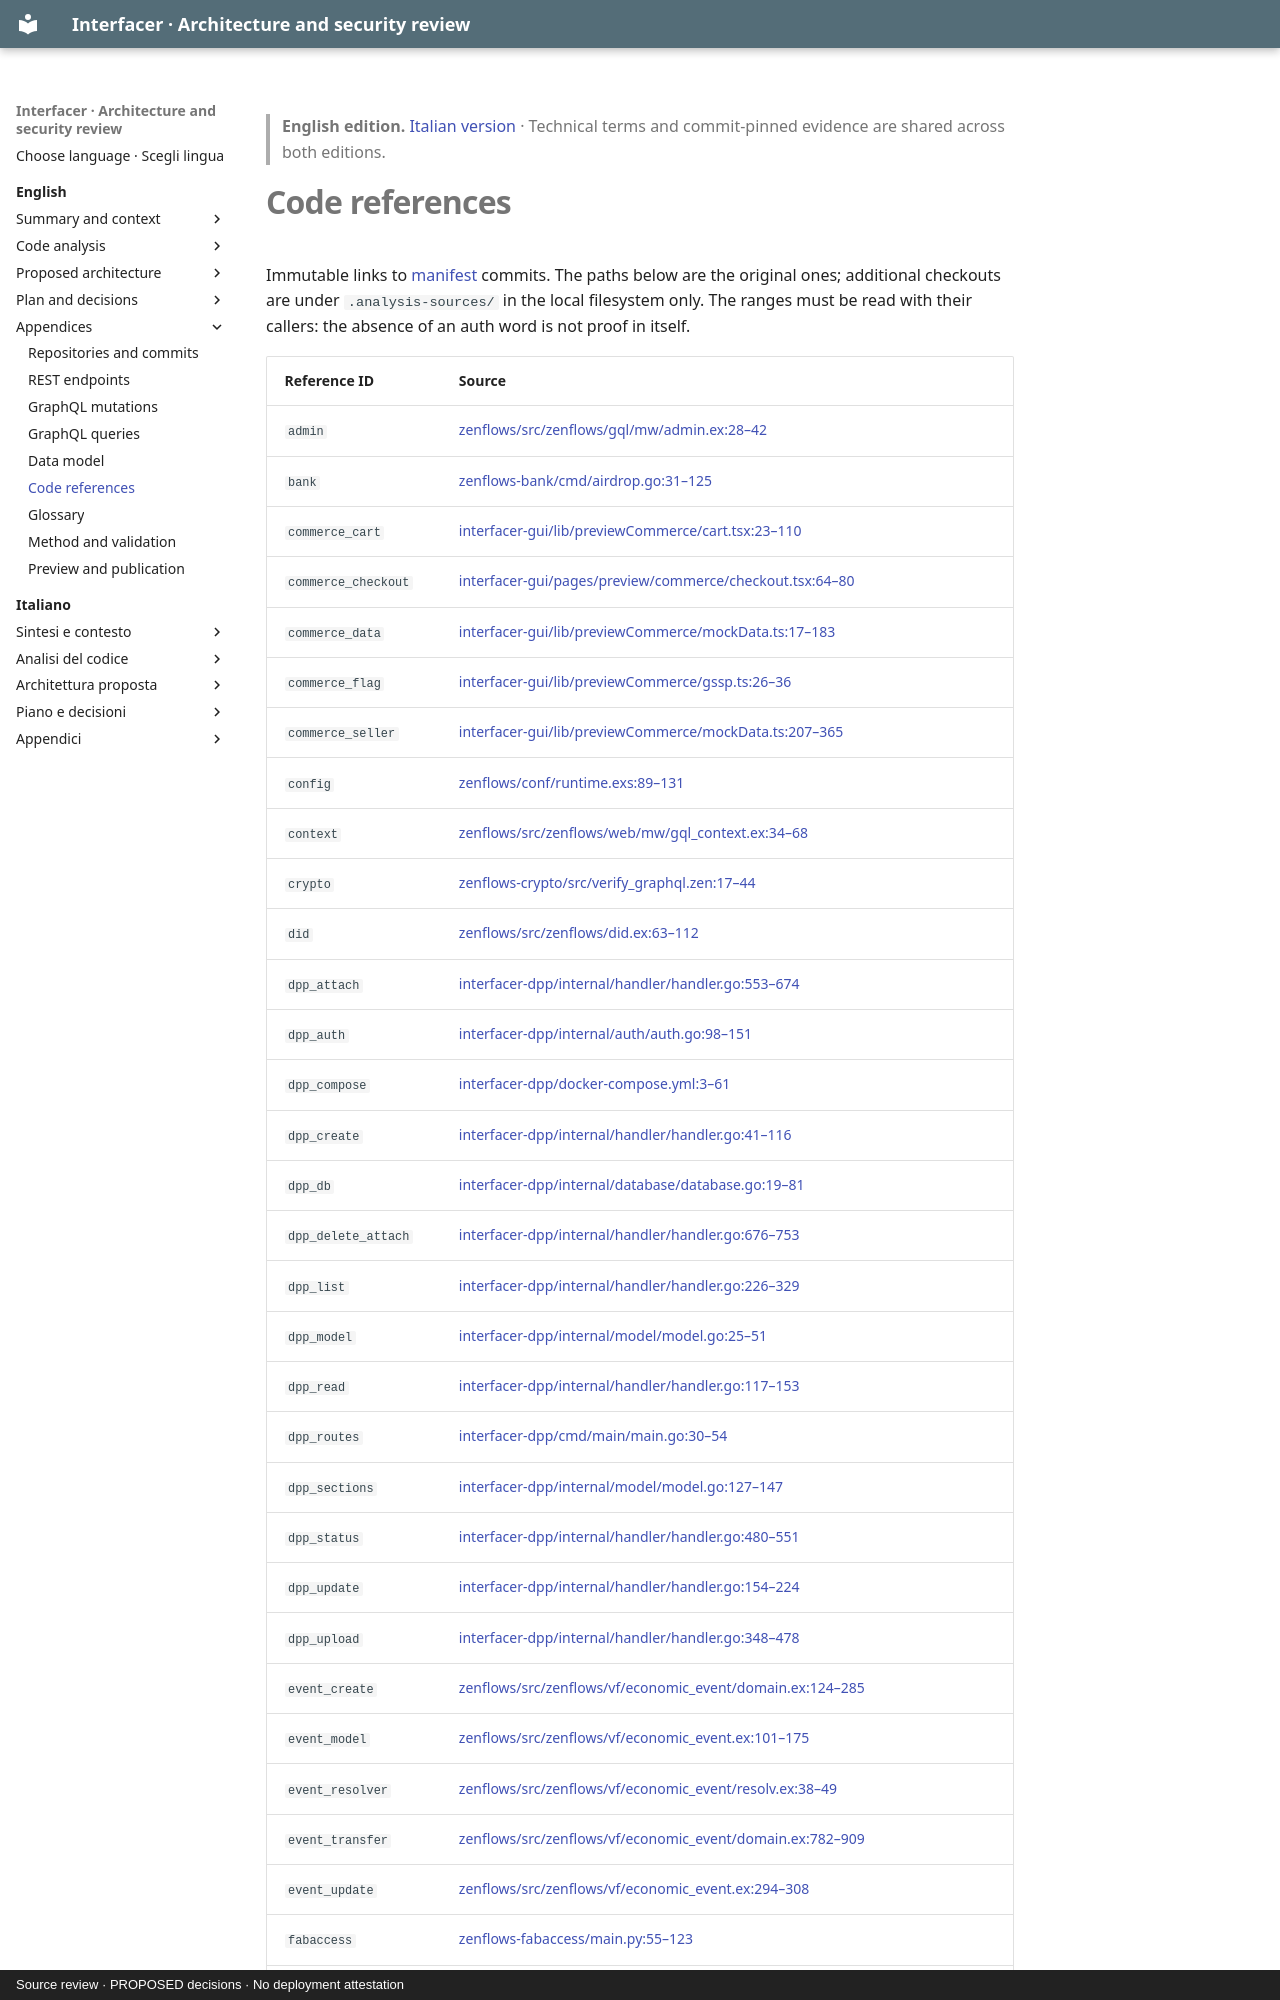

repository: interfacerproject/interfacer-architecture-security-review · page: en/appendix/code-references/index.html · generator: mkdocs · copyright: Source review · PROPOSED decisions · No deployment attestation

> **English edition.** [Italian version](../../it/appendix/code-references.md) · Technical terms and commit-pinned evidence are shared across both editions.

# Code references

Immutable links to [manifest](repository-map.md) commits. The paths below are the original ones; additional checkouts are under `.analysis-sources/` in the local filesystem only. The ranges must be read with their callers: the absence of an auth word is not proof in itself.
